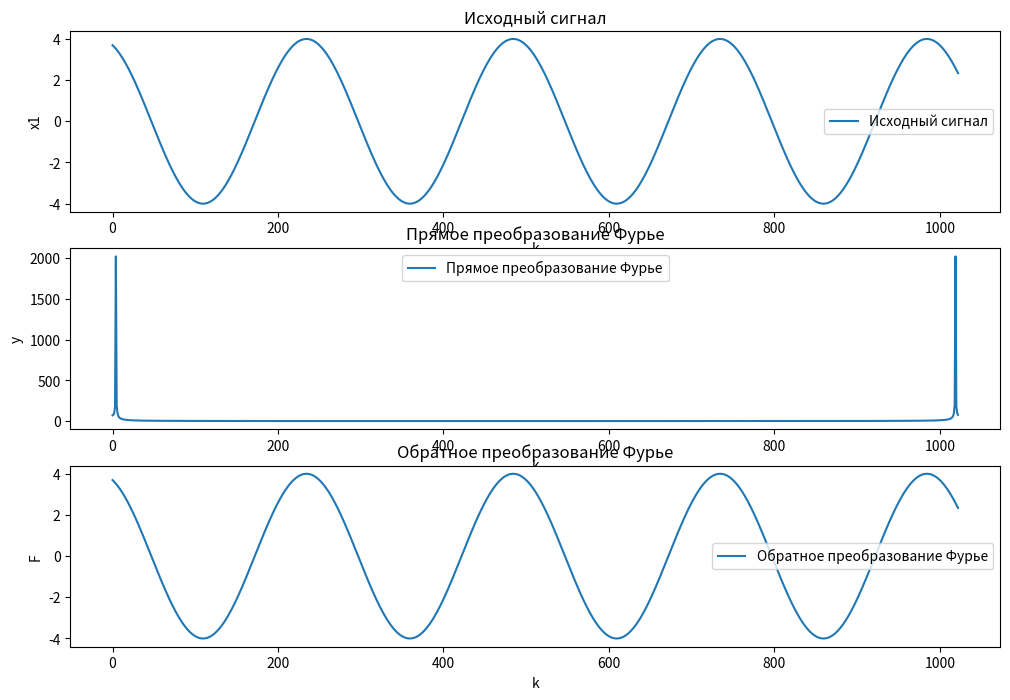

Reproduce this figure in Python.
from scipy import fft
from math import pi
from numpy import arange, cos, abs
import matplotlib.pyplot as plt

A=4
N=250
fi=pi/8
k=arange(0,1023)

s=(2*pi*k)/N
print(s)
x1=A*cos(s+fi)
print("Функция сигнала:")
print(x1)
y=fft.fft(x1)
print("Прямое преобразование Фурье:")
print(y)
F=fft.ifft(y)
print("Обратное преобразование Фурье:")
print(F)
f=arange(0,len(y))/len(y)
print("Вектор частот:")
print(f)

#Вывод граффиков
plt.figure(figsize=(12,8))

plt.subplot(3,1,1)
plt.plot(k,x1,label='Исходный сигнал')
plt.title('Исходный сигнал')
plt.xlabel('k')
plt.ylabel('x1')
plt.legend()

plt.subplot(3,1,2)
plt.plot(k,abs(y),label='Прямое преобразование Фурье')
plt.title('Прямое преобразование Фурье')
plt.xlabel('k')
plt.ylabel('y')
plt.legend()

plt.subplot(3,1,3)
plt.plot(k,F,label='Обратное преобразование Фурье')
plt.title('Обратное преобразование Фурье')
plt.xlabel('k')
plt.ylabel('F')
plt.legend()

plt.show()
